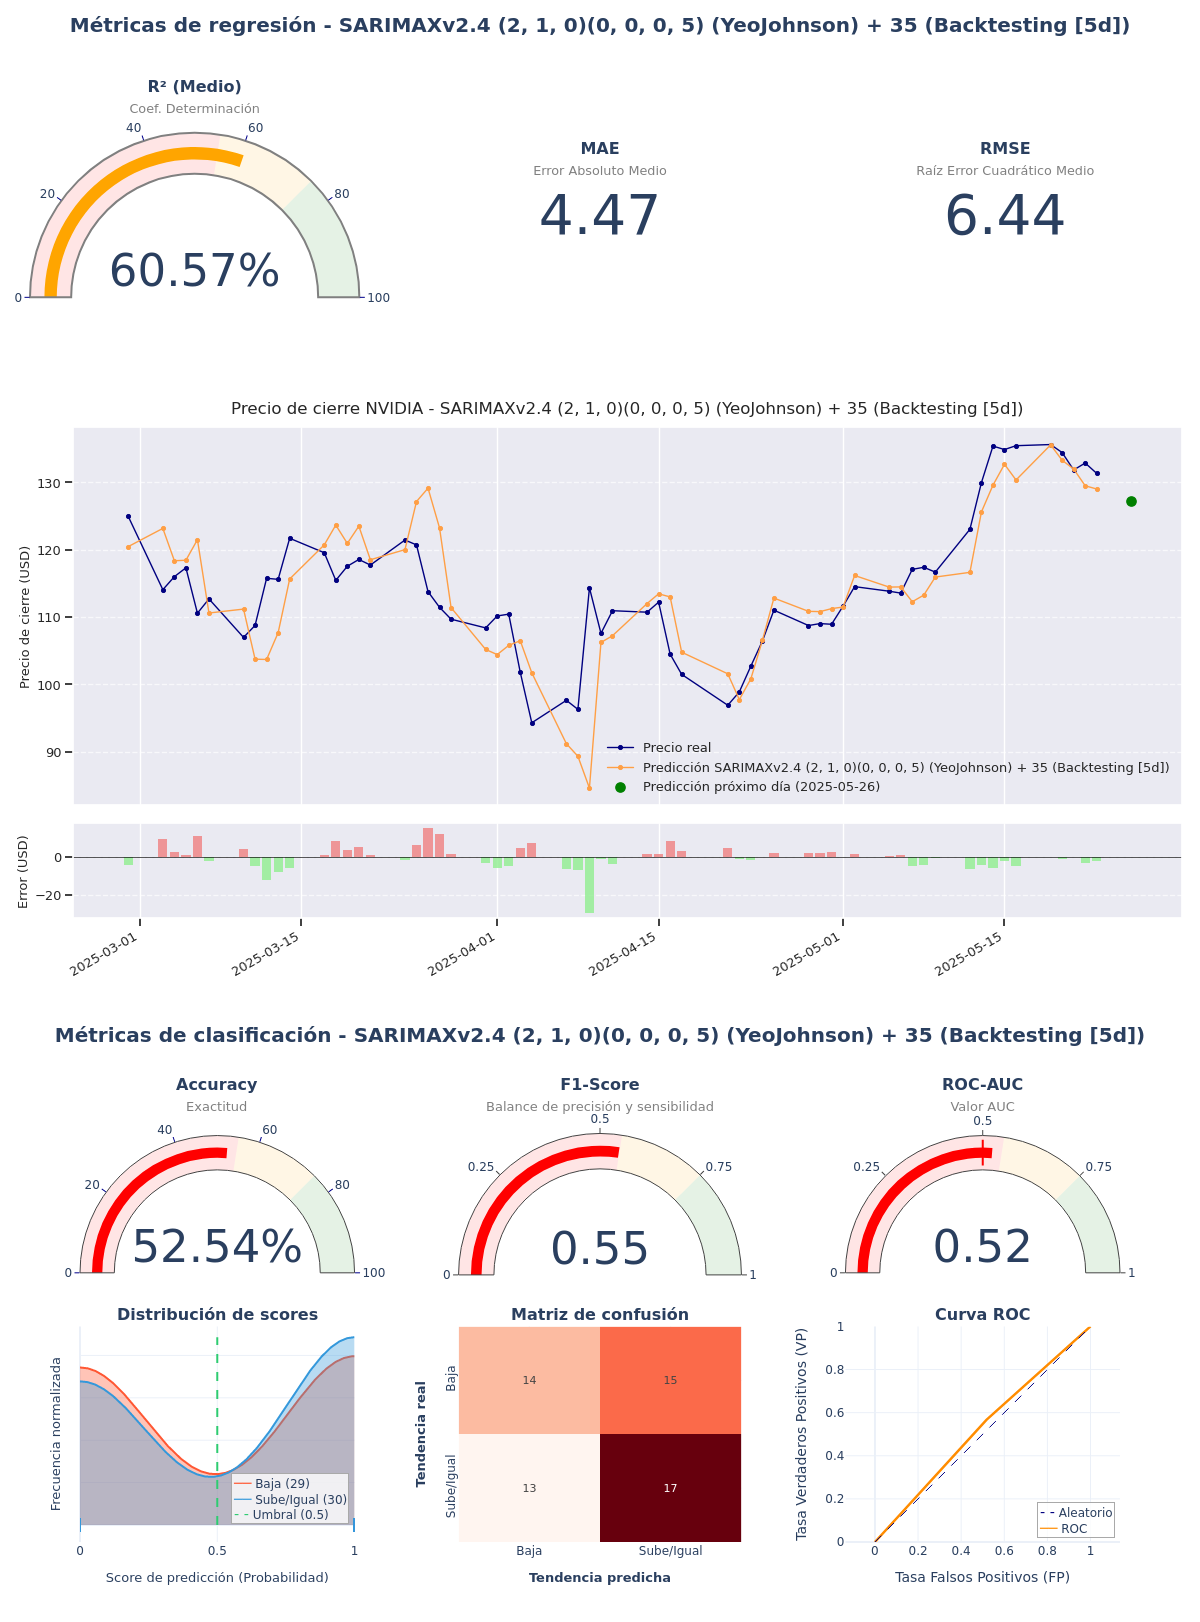

The data file committed next to this chart (first rows):
model_title; model_hash; r2; mae; rmse; accuracy; f1_score; roc_auc; irb_regr; irb_clas; irb_total
SARIMAXv2.4 (2, 1, 0)(0, 0, 0, 5) (YeoJo…; 81504139; 0,6057; 4,4669; 6,4403; 0,5254; 0,5484; 0,5247; 0,731; 1,0141; 0,8867
